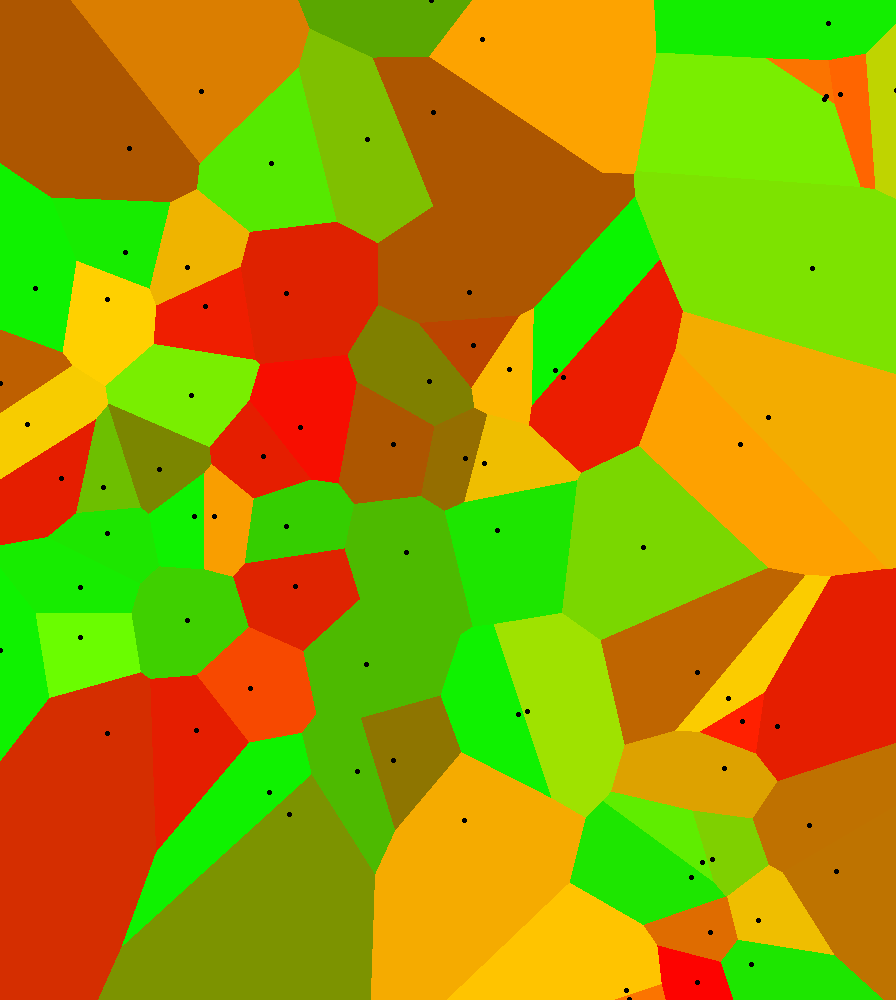

Source data for this figure (header and first rows):
Price, Bedrooms, Bathrooms, LandSize, FloorArea, Latitude, Longitude, PricePerSqMeter, url
120000, 6, 5.0, 0.0, 350.0, 14.7, 121.1, 342.9, href="https://www.lamudi.com.ph/-filinve…
70000, 5, 3.0, 0.0, 400.0, 14.67, 121, 175, href="https://www.lamudi.com.ph/001-hous…
50000, 3, 1.0, 0.0, 200.0, 14.67, 121, 250, href="https://www.lamudi.com.ph/002-hous…
80000, 1, 1.0, 0.0, 80.0, 14.63, 121, 1000, href="https://www.lamudi.com.ph/1-bedroo…
230000, 10, 9.0, 0.0, 1096, 14.61, 121.1, 209.8, href="https://www.lamudi.com.ph/10-bedro…
230000, 10, 9.0, 0.0, 1096, 14.61, 121.1, 209.8, href="https://www.lamudi.com.ph/10-bedro…
230000, 10, 9.0, 0.0, 1096, 14.61, 121.1, 209.8, href="https://www.lamudi.com.ph/10-bedro…
210000, 10, 9.0, 0.0, 800.0, 14.61, 121.1, 262.5, href="https://www.lamudi.com.ph/10-bedro…
230000, 10, 9.0, 0.0, 1096, 14.61, 121.1, 209.8, href="https://www.lamudi.com.ph/10br-man…
36000, 4, 3.0, 0.0, 132.0, 14.64, 121.1, 272.7, href="https://www.lamudi.com.ph/132sqm-s…
85000, 5, 3.0, 0.0, 150.0, 14.7, 121.1, 566.7, href="https://www.lamudi.com.ph/150-sqm-…
30000, 2, 2.0, 0.0, 50.0, 14.64, 121, 600, href="https://www.lamudi.com.ph/2-bedroo…
22000, 2, 3.0, 0.0, 75.0, 14.63, 121, 293.3, href="https://www.lamudi.com.ph/2-bedroo…
25000, 2, 1.0, 0.0, 175.0, 14.67, 121.1, 142.9, href="https://www.lamudi.com.ph/2-bedroo…
25000, 2, 1.0, 0.0, 100.0, 14.68, 121, 250, href="https://www.lamudi.com.ph/2-bedroo…
85000, 2, 1.0, 0.0, 400.0, 14.67, 121, 212.5, href="https://www.lamudi.com.ph/2-bedroo…
75000, 2, 2.0, 0.0, 200.0, 14.63, 121, 375, href="https://www.lamudi.com.ph/2-bedroo…
50000, 2, 2.0, 0.0, 70.0, 14.72, 121.1, 714.3, href="https://www.lamudi.com.ph/2-bedroo…
75000, 2, 2.0, 0.0, 200.0, 14.63, 121, 375, href="https://www.lamudi.com.ph/2-bedroo…
35000, 2, 2.0, 0.0, 140.0, 14.62, 121.1, 250, href="https://www.lamudi.com.ph/2-bedroo…
75000, 3, 2.0, 0.0, 200.0, 14.63, 121, 375, href="https://www.lamudi.com.ph/2-bedroo…
75000, 2, 2.0, 0.0, 200.0, 14.63, 121, 375, href="https://www.lamudi.com.ph/2-bedroo…
65000, 2, 2.0, 0.0, 220.0, 14.62, 121.1, 295.4, href="https://www.lamudi.com.ph/2-big-be…
60000, 2, 0.0, 0.0, 120.0, 14.63, 121.1, 500, href="https://www.lamudi.com.ph/2-br-hou…
40000, 2, 2.0, 0.0, 80.0, 14.63, 121, 500, href="https://www.lamudi.com.ph/2-br-tow…
220000, 4, 4.0, 0.0, 200.0, 14.62, 121, 1100, href="https://www.lamudi.com.ph/2-storey…
130000, 4, 3.0, 0.0, 430.0, 14.65, 121, 302.3, href="https://www.lamudi.com.ph/2-storey…
100000, 4, 6.0, 0.0, 300.0, 14.64, 121, 333.3, href="https://www.lamudi.com.ph/2-storey…
120000, 5, 6.0, 0.0, 350.0, 14.68, 121.1, 342.9, href="https://www.lamudi.com.ph/2-storey…
45000, 5, 2.0, 0.0, 200.0, 14.66, 121, 225, href="https://www.lamudi.com.ph/2-storey…
250000, 6, 6.0, 0.0, 500.0, 14.66, 121, 500, href="https://www.lamudi.com.ph/2-storey…
180000, 4, 4.0, 0.0, 400.0, 14.67, 121.1, 450, href="https://www.lamudi.com.ph/2-storey…
160000, 4, 4.0, 0.0, 600.0, 14.66, 121, 266.7, href="https://www.lamudi.com.ph/2-storey…
80000, 8, 4.0, 0.0, 600.0, 14.68, 121.1, 133.3, href="https://www.lamudi.com.ph/2-storey…
200000, 3, 4.0, 0.0, 650.0, 14.6, 121.1, 307.7, href="https://www.lamudi.com.ph/2-storey…
70000, 6, 6.0, 0.0, 700.0, 14.67, 121, 100, href="https://www.lamudi.com.ph/2-storey…
160000, 3, 3.0, 0.0, 550.0, 14.61, 121.1, 290.9, href="https://www.lamudi.com.ph/2-storey…
214000, 5, 4.0, 0.0, 578.4, 14.61, 121.1, 370, href="https://www.lamudi.com.ph/2-storey…
150000, 5, 5.0, 0.0, 300.0, 14.67, 121.1, 500, href="https://www.lamudi.com.ph/2-storey…
55000, 4, 3.0, 0.0, 180.0, 14.65, 121.1, 305.6, href="https://www.lamudi.com.ph/2-storey…
35000, 4, 3.0, 0.0, 130.0, 14.67, 121.1, 269.2, href="https://www.lamudi.com.ph/2-storey…
350000, 5, 5.0, 0.0, 800.0, 14.67, 121.1, 437.5, href="https://www.lamudi.com.ph/2-story-…
147000, 3, 5.0, 0.0, 396.6, 14.61, 121.1, 370.6, href="https://www.lamudi.com.ph/2-story-…
120000, 4, 4.0, 0.0, 350.0, 14.67, 121, 342.9, href="https://www.lamudi.com.ph/237-sqm-…
50000, 3, 2.0, 0.0, 240.0, 14.68, 121.1, 208.3, href="https://www.lamudi.com.ph/240-sqm-…
60000, 5, 3.0, 0.0, 327.0, 14.7, 121.1, 183.5, href="https://www.lamudi.com.ph/290-sqm-…
35000, 2, 2.0, 0.0, 75.0, 14.7, 121.1, 466.7, href="https://www.lamudi.com.ph/2br-hous…
60000, 2, 2.0, 0.0, 150.0, 14.62, 121, 400, href="https://www.lamudi.com.ph/2br-hous…
50000, 3, 4.0, 0.0, 200.0, 14.7, 121.1, 250, href="https://www.lamudi.com.ph/2storey-…
40000, 5, 3.0, 0.0, 350.0, 14.63, 121, 114.3, href="https://www.lamudi.com.ph/2storey-…
60000, 3, 3.0, 0.0, 200.0, 14.66, 121, 300, href="https://www.lamudi.com.ph/3-bedroo…
70000, 3, 3.0, 0.0, 212.0, 14.66, 121, 330.2, href="https://www.lamudi.com.ph/3-bedroo…
160000, 3, 3.0, 0.0, 325.0, 14.6, 121.1, 492.3, href="https://www.lamudi.com.ph/3-bedroo…
40000, 3, 2.0, 0.0, 150.0, 14.69, 121.1, 266.7, href="https://www.lamudi.com.ph/3-bedroo…
170000, 3, 3.0, 0.0, 800.0, 14.67, 121, 212.5, href="https://www.lamudi.com.ph/3-bedroo…
90000, 3, 3.0, 0.0, 160.0, 14.63, 121, 562.5, href="https://www.lamudi.com.ph/3-bedroo…
135000, 3, 3.0, 0.0, 400.0, 14.61, 121.1, 337.5, href="https://www.lamudi.com.ph/3-bedroo…
85000, 3, 3.0, 0.0, 450.0, 14.63, 121.1, 188.9, href="https://www.lamudi.com.ph/3-bedroo…
95000, 3, 3.0, 0.0, 195.0, 14.61, 121.1, 487.2, href="https://www.lamudi.com.ph/3-bedroo…
30000, 3, 3.0, 0.0, 135.0, 14.62, 121, 222.2, href="https://www.lamudi.com.ph/3-bedroo…
... 636 more rows
